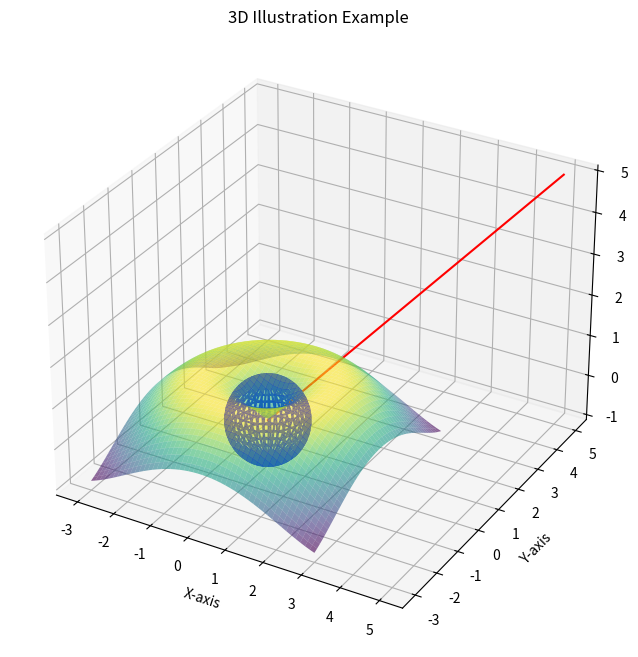

Write Python code to recreate this figure.
from mpl_toolkits.mplot3d import Axes3D
import matplotlib.pyplot as plt
import numpy as np

# --- 3D Illustration ---
fig = plt.figure(figsize=(8, 8))
ax = fig.add_subplot(111, projection='3d')
ax.set_title("3D Illustration Example")

# Draw coordinate axes
ax.set_xlabel("X-axis")
ax.set_ylabel("Y-axis")
ax.set_zlabel("Z-axis")

# Plot 3D line
x = np.linspace(0, 5, 100)
y = np.linspace(0, 5, 100)
z = np.linspace(0, 5, 100)
ax.plot(x, y, z, color='red', label='3D Line')

# Plot a 3D surface (curved plane)
X = np.linspace(-3, 3, 50)
Y = np.linspace(-3, 3, 50)
X, Y = np.meshgrid(X, Y)
Z = np.sin(np.sqrt(X**2 + Y**2))
ax.plot_surface(X, Y, Z, cmap='viridis', alpha=0.6, label='3D Surface')

# Plot a 3D scatter sphere
phi = np.linspace(0, np.pi, 20)
theta = np.linspace(0, 2*np.pi, 40)
X = np.outer(np.sin(phi), np.cos(theta))
Y = np.outer(np.sin(phi), np.sin(theta))
Z = np.outer(np.cos(phi), np.ones_like(theta))
ax.plot_wireframe(X, Y, Z, color='blue', label='Sphere')

